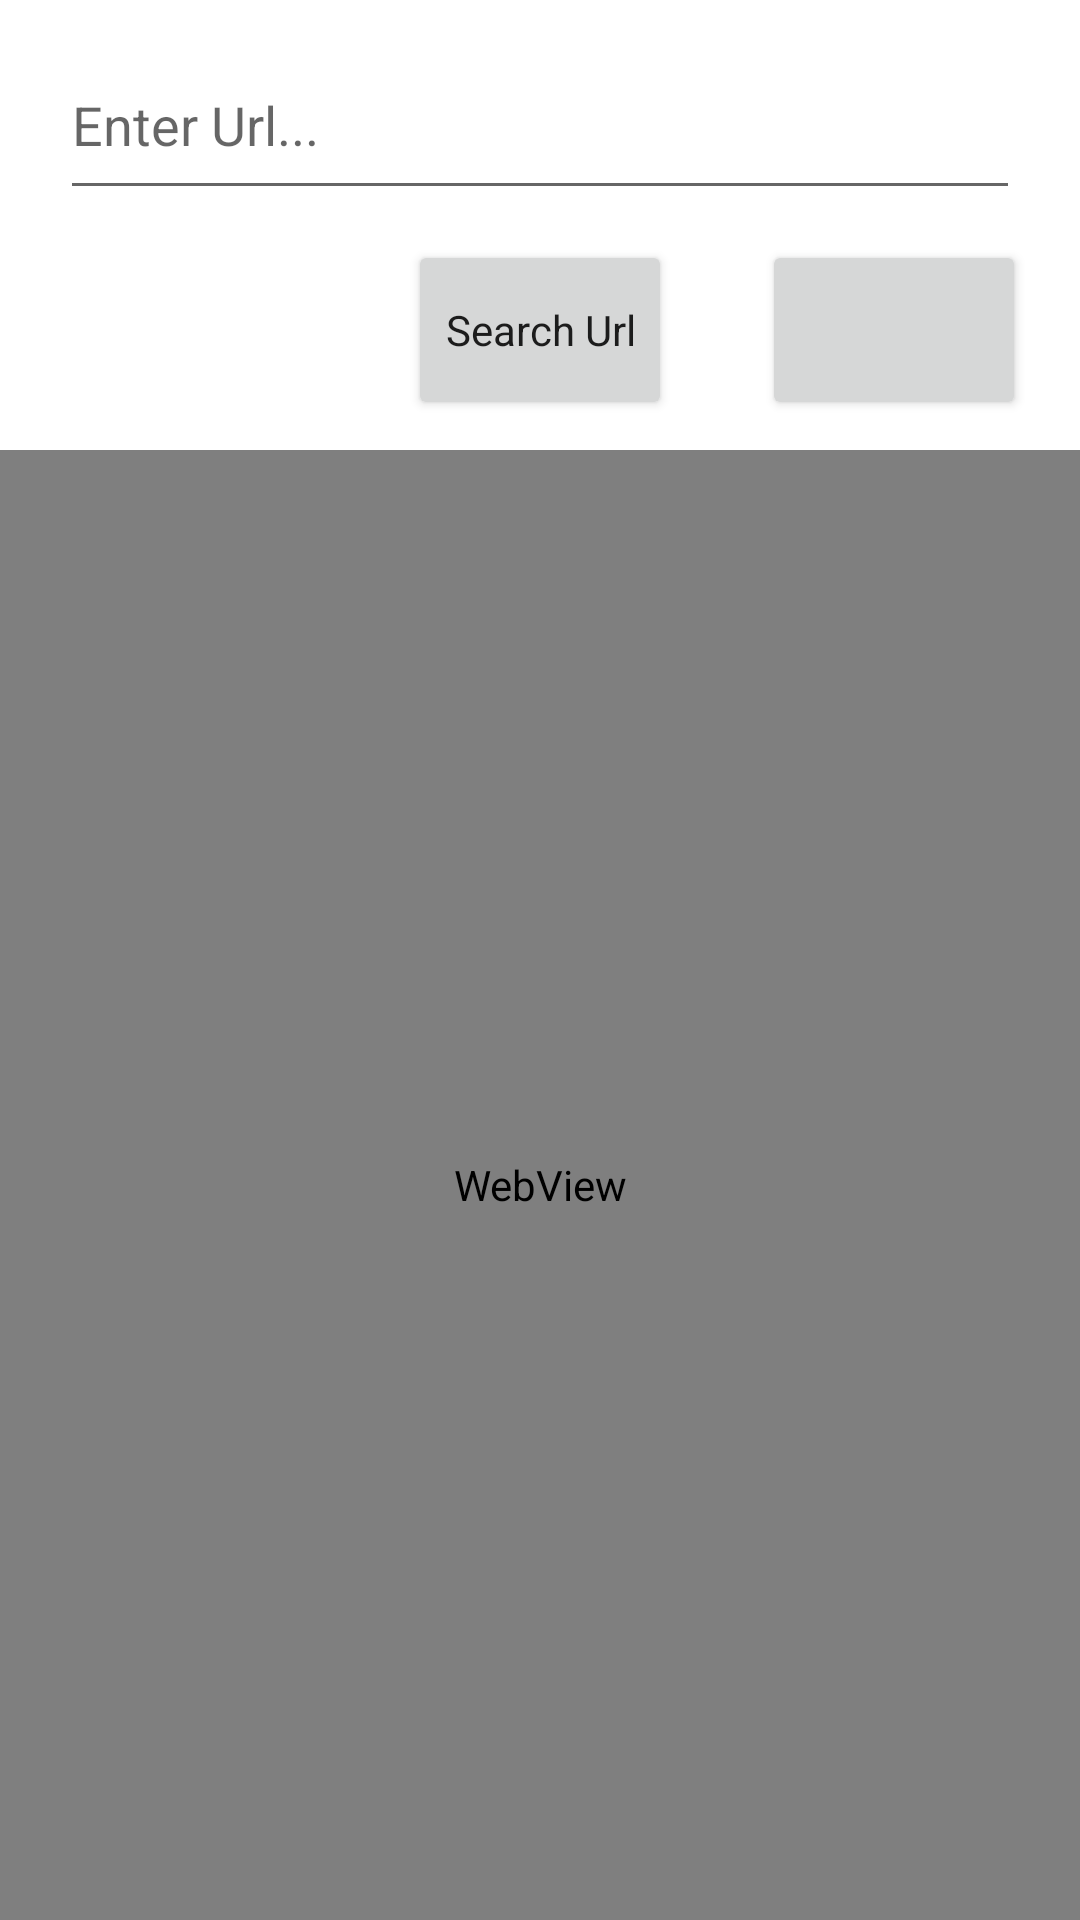

Reconstruct the res/layout file that produces this screen, plus the resources it refers to.
<!-- AndroidManifest.xml: application theme Theme.VideoDownloader -->
<!-- res/layout/activity_main2.xml -->
<?xml version="1.0" encoding="utf-8"?>
<RelativeLayout
    xmlns:android="http://schemas.android.com/apk/res/android"
    xmlns:app="http://schemas.android.com/apk/res-auto"
    xmlns:tools="http://schemas.android.com/tools"
    android:layout_width="match_parent"
    android:layout_height="match_parent"
    tools:context=".MainActivity">










       <EditText
           android:layout_width="match_parent"
           android:layout_height="60dp"
           android:layout_marginTop="10dp"
           android:layout_marginLeft="20dp"
           android:layout_marginRight="20dp"
           android:hint="Enter Url..."
           android:id="@+id/url"
           />

    <Button
        android:id="@+id/searchurl"
        android:layout_width="wrap_content"
        android:layout_height="60dp"
        android:layout_below="@id/url"
        android:layout_centerHorizontal="true"
        android:layout_marginStart="30dp"
        android:layout_marginTop="10dp"
        android:layout_marginEnd="30dp"
        android:layout_marginBottom="10dp"
        android:text="Search Url"
        android:textAllCaps="false"
        />

    <Button
        android:layout_width="wrap_content"
        android:layout_height="60dp"
        android:layout_below="@id/url"
        android:layout_marginTop="10dp"
        android:layout_toRightOf="@id/searchurl"
        android:drawableLeft="@drawable/download"
        android:paddingLeft="30dp"
        android:textAllCaps="false"
        android:textColor="@color/white"
        android:id="@+id/download"
        />

    <WebView
        android:id="@+id/web"
        android:layout_width="match_parent"
        android:layout_height="match_parent"
        android:layout_below="@id/searchurl"/>







</RelativeLayout>
<!-- resources referenced by this layout -->
<resources>
  <color name="white">#FFFFFFFF</color>
  <style name="Theme.VideoDownloader" parent="Theme.MaterialComponents.Light.NoActionBar">
          
          <item name="colorPrimary">@color/colorPrimary</item>
          <item name="colorPrimaryVariant">@color/colorPrimary</item>
          <item name="colorOnPrimary">@color/white</item>
          
          <item name="colorSecondary">@color/teal_200</item>
          <item name="colorSecondaryVariant">@color/teal_700</item>
          <item name="colorOnSecondary">@color/black</item>
          
          <item name="android:statusBarColor">?attr/colorPrimary</item>
          <item name="fontFamily">@font/custom_font</item>
  
  
          
      </style>
  <color name="colorPrimary">#164142</color>
  <color name="teal_200">#000000</color>
  <color name="teal_700">#000000</color>
  <color name="black">#FF000000</color>
</resources>
